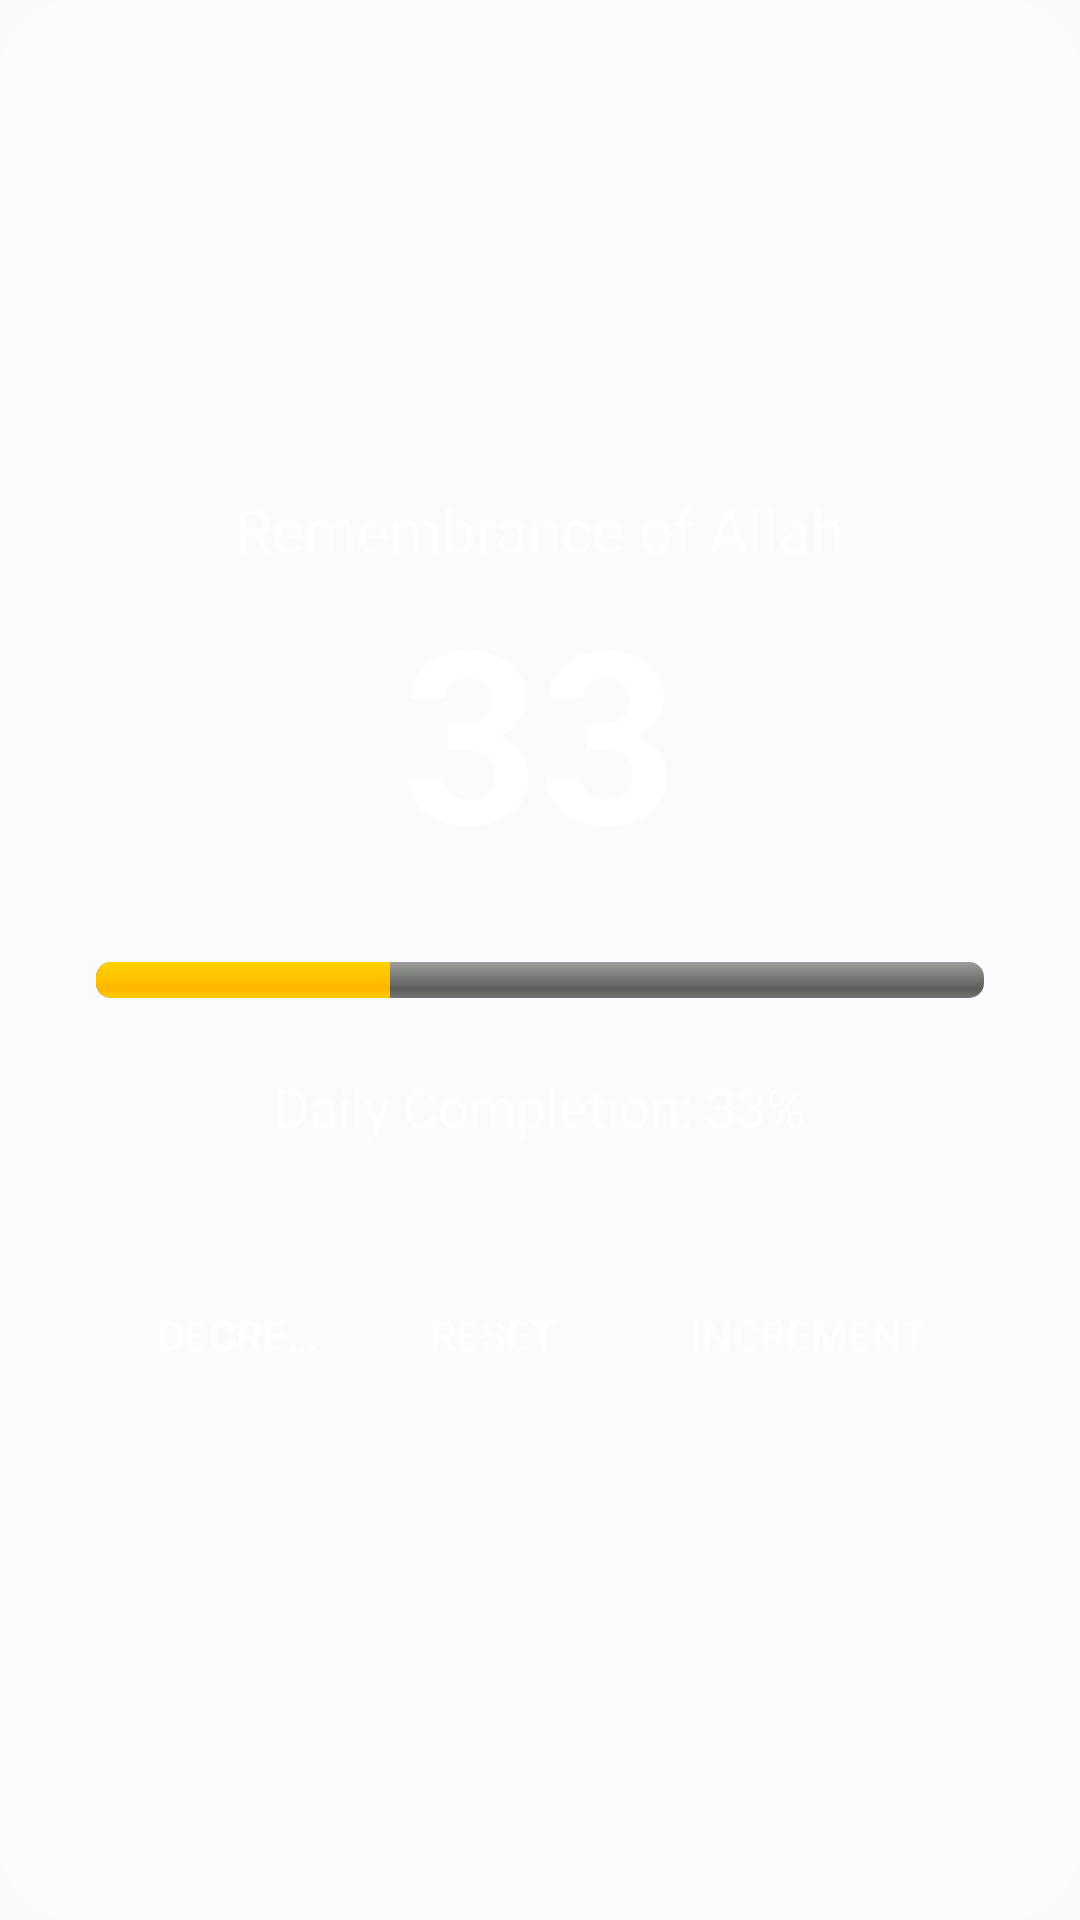

The Android layout XML behind this screen, and the referenced resources:
<!-- AndroidManifest.xml: application theme Theme.DhikrCounter -->
<!-- res/layout/widget_a_5x5.xml -->
<?xml version="1.0" encoding="utf-8"?>
<LinearLayout xmlns:android="http://schemas.android.com/apk/res/android"
    android:id="@+id/widget_root"
    android:layout_width="match_parent"
    android:layout_height="match_parent"
    android:background="@drawable/widget_bg"
    android:gravity="center"
    android:orientation="vertical"
    android:padding="32dp">

    <TextView
        android:id="@+id/widget_label"
        android:layout_width="wrap_content"
        android:layout_height="wrap_content"
        android:text="Remembrance of Allah"
        android:textColor="#B0FFFFFF"
        android:textSize="20sp" />

    <TextView
        android:id="@+id/widget_count"
        android:layout_width="wrap_content"
        android:layout_height="wrap_content"
        android:text="33"
        android:textColor="#FFFFFF"
        android:textSize="80sp"
        android:textStyle="bold" />

    <ProgressBar
        android:id="@+id/widget_progress"
        style="?android:attr/progressBarStyleHorizontal"
        android:layout_width="match_parent"
        android:layout_height="12dp"
        android:layout_marginVertical="24dp"
        android:progress="33"
        android:progressDrawable="@android:drawable/progress_horizontal" />

    <TextView
        android:id="@+id/widget_stats"
        android:layout_width="wrap_content"
        android:layout_height="wrap_content"
        android:layout_marginBottom="32dp"
        android:text="Daily Completion: 33%"
        android:textColor="#B0FFFFFF"
        android:textSize="18sp" />

    <LinearLayout
        android:layout_width="match_parent"
        android:layout_height="wrap_content"
        android:gravity="center"
        android:orientation="horizontal">

        <Button
            android:id="@+id/btn_minus"
            style="?android:attr/buttonBarButtonStyle"
            android:layout_width="0dp"
            android:layout_height="64dp"
            android:layout_weight="1"
            android:text="DECREMENT"
            android:textColor="#FFFFFF" />

        <Button
            android:id="@+id/btn_reset"
            style="?android:attr/buttonBarButtonStyle"
            android:layout_width="0dp"
            android:layout_height="64dp"
            android:layout_weight="1"
            android:layout_marginHorizontal="16dp"
            android:text="RESET"
            android:textColor="#FFFFFF" />

        <Button
            android:id="@+id/btn_plus"
            style="?android:attr/buttonBarButtonStyle"
            android:layout_width="0dp"
            android:layout_height="64dp"
            android:layout_weight="1.5"
            android:text="INCREMENT"
            android:textColor="#FFFFFF" />
    </LinearLayout>
</LinearLayout>
<!-- resources referenced by this layout -->
<resources>
  <!-- drawable widget_bg (drawable) -->
  <?xml version="1.0" encoding="utf-8"?>
  <shape xmlns:android="http://schemas.android.com/apk/res/android">
      <solid android:color="#20FFFFFF" />
      <corners android:radius="24dp" />
      <stroke android:width="1dp" android:color="#1AFFFFFF" />
  </shape>
  <style name="Theme.DhikrCounter" parent="Base.Theme.DhikrCounter" />
  <style name="Base.Theme.DhikrCounter" parent="Theme.Material3.DayNight.NoActionBar">
          
          <item name="colorPrimary">@color/md_theme_light_primary</item>
          <item name="colorOnPrimary">@color/md_theme_light_onPrimary</item>
          <item name="colorPrimaryContainer">@color/md_theme_light_primaryContainer</item>
          <item name="colorOnPrimaryContainer">@color/md_theme_light_onPrimaryContainer</item>
          <item name="colorSecondary">@color/md_theme_light_secondary</item>
          <item name="colorOnSecondary">@color/md_theme_light_onSecondary</item>
          <item name="colorSecondaryContainer">@color/md_theme_light_secondaryContainer</item>
          <item name="colorOnSecondaryContainer">@color/md_theme_light_onSecondaryContainer</item>
          <item name="android:colorBackground">@color/md_theme_light_background</item>
          <item name="colorOnBackground">@color/md_theme_light_onBackground</item>
          <item name="colorSurface">@color/md_theme_light_surface</item>
          <item name="colorOnSurface">@color/md_theme_light_onSurface</item>
          <item name="android:statusBarColor">@android:color/transparent</item>
          <item name="android:navigationBarColor">@android:color/transparent</item>
          <item name="android:windowLightStatusBar">true</item>
      </style>
  <color name="md_theme_light_primary">#4F46E5</color>
  <color name="md_theme_light_onPrimary">#FFFFFF</color>
  <color name="md_theme_light_primaryContainer">#E0E7FF</color>
  <color name="md_theme_light_onPrimaryContainer">#312E81</color>
  <color name="md_theme_light_secondary">#059669</color>
  <color name="md_theme_light_onSecondary">#FFFFFF</color>
  <color name="md_theme_light_secondaryContainer">#D1FAE5</color>
  <color name="md_theme_light_onSecondaryContainer">#064E3B</color>
  <color name="md_theme_light_background">#F8FAFC</color>
  <color name="md_theme_light_onBackground">#0F172A</color>
  <color name="md_theme_light_surface">#FFFFFF</color>
  <color name="md_theme_light_onSurface">#0F172A</color>
</resources>
